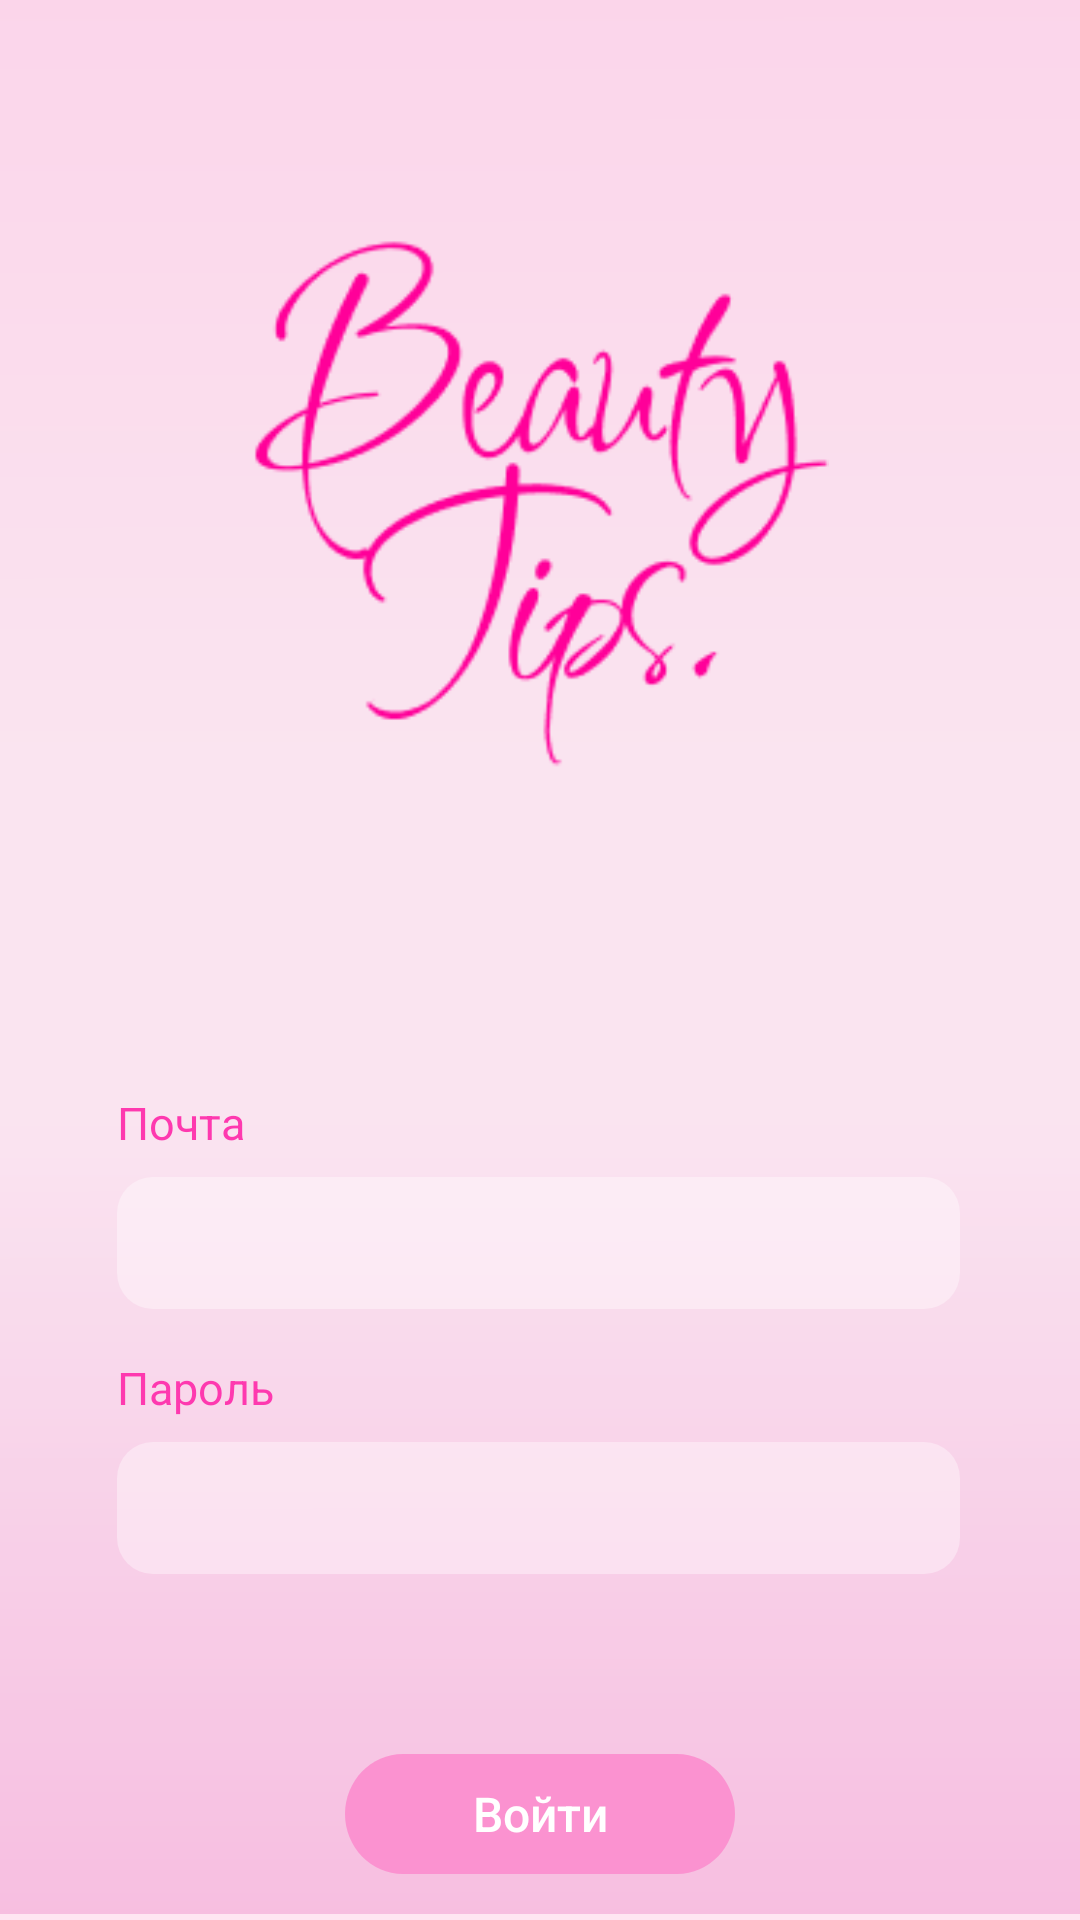

Reconstruct the res/layout file that produces this screen, plus the resources it refers to.
<!-- AndroidManifest.xml: activity theme Theme.MyApplication -->
<!-- res/layout/activity_login.xml -->
<?xml version="1.0" encoding="utf-8"?>
<RelativeLayout 
    xmlns:android="http://schemas.android.com/apk/res/android"
    android:id="@+id/group_22"
    android:layout_width="match_parent"
    android:layout_height="match_parent">

    

    

    

    <ImageView
        android:id="@+id/rectangle_6"
        android:layout_width="match_parent"
        android:layout_height="match_parent"
        android:layout_alignParentLeft="true"
        android:layout_alignParentTop="true"
        android:layout_alignParentRight="true"
        android:layout_alignParentBottom="true"
        android:layout_marginLeft="0dp"
        android:layout_marginTop="-2dp"
        android:layout_marginRight="0dp"
        android:layout_marginBottom="2dp"
        android:scaleType="centerCrop"
        android:src="@drawable/rectangle_6" />

    <ImageView
        android:id="@+id/group_25"
        android:layout_width="193dp"
        android:layout_height="197dp"
        android:layout_alignParentTop="true"
        android:layout_centerHorizontal="true"
        android:layout_marginTop="67dp"
        android:src="@drawable/login_logo" />

    <TextView
        android:id="@+id/loginTitle"
        android:layout_width="0dp"
        android:layout_height="0dp"
        android:gravity="center_horizontal|top"
        android:letterSpacing="0.01"
        android:lineSpacingExtra="-10sp"
        android:text="Вход в аккаунт"
        android:textColor="#FF0099"
        android:textSize="26sp" />

    <LinearLayout
        android:id="@+id/emailLayout"
        android:layout_width="match_parent"
        android:layout_height="wrap_content"
        android:layout_below="@id/group_25"
        android:layout_marginTop="100dp"
        android:layout_marginStart="39dp"
        android:layout_marginEnd="40dp"
        android:orientation="vertical">

        <TextView
            android:layout_width="match_parent"
            android:layout_height="wrap_content"
            android:text="Почта"
            android:textSize="15sp"
            android:textColor="#FE39AF"
            android:layout_marginBottom="8dp" />

        <FrameLayout
            android:layout_width="match_parent"
            android:layout_height="44dp">

            <View
                android:layout_width="match_parent"
                android:layout_height="match_parent"
                android:background="@drawable/input_field_background"
                android:scaleType="fitXY" />

            <EditText
                android:id="@+id/emailInput"
                android:layout_width="match_parent"
                android:layout_height="match_parent"
                android:layout_marginStart="12dp"
                android:layout_marginEnd="12dp"
                android:background="@android:color/transparent"
                android:inputType="textEmailAddress"
                android:paddingStart="12dp"
                android:paddingTop="10dp"
                android:paddingEnd="12dp"
                android:paddingBottom="10dp"
                android:textColor="#000000"
                android:textSize="20sp" />
        </FrameLayout>
    </LinearLayout>
    
    <LinearLayout
        android:id="@+id/passwordLayout"
        android:layout_width="match_parent"
        android:layout_height="wrap_content"
        android:layout_below="@id/emailLayout"
        android:layout_marginStart="39dp"
        android:layout_marginTop="16dp"
        android:layout_marginEnd="40dp"
        android:orientation="vertical">

        <TextView
            android:layout_width="match_parent"
            android:layout_height="wrap_content"
            android:layout_marginBottom="8dp"
            android:text="Пароль"
            android:textColor="#FE39AF"
            android:textSize="15sp" />

        <FrameLayout
            android:layout_width="match_parent"
            android:layout_height="44dp">

            <View
                android:layout_width="match_parent"
                android:layout_height="match_parent"
                android:background="@drawable/input_field_background" />

            <EditText
                android:id="@+id/passwordInput"
                android:layout_width="match_parent"
                android:layout_height="match_parent"
                android:layout_marginStart="12dp"
                android:layout_marginEnd="12dp"
                android:background="@android:color/transparent"
                android:inputType="textPassword"
                android:paddingStart="12dp"
                android:paddingTop="10dp"
                android:paddingEnd="12dp"
                android:paddingBottom="10dp"
                android:textColor="#000000"
                android:textSize="20sp" />
        </FrameLayout>
    </LinearLayout>

    
    <FrameLayout
        android:id="@+id/loginButtonContainer"
        android:layout_width="wrap_content"
        android:layout_height="wrap_content"
        android:layout_below="@id/passwordLayout"
        android:layout_centerHorizontal="true"
        android:layout_marginTop="60dp">

        <ImageView
            android:layout_width="130dp"
            android:layout_height="40dp"
            android:src="@drawable/login_button_background"
            android:scaleType="fitXY" />

        <Button
            android:id="@+id/loginButton"
            android:layout_width="130dp"
            android:layout_height="40dp"
            android:background="@android:color/transparent"
            android:text="Войти"
            android:textAllCaps="false"
            android:textColor="#FFFFFF"
            android:textSize="16sp" />
    </FrameLayout>

</RelativeLayout>
<!-- resources referenced by this layout -->
<resources>
  <!-- drawable input_field_background (drawable) -->
  <?xml version="1.0" encoding="utf-8"?>
  <shape xmlns:android="http://schemas.android.com/apk/res/android"
      android:shape="rectangle">
      <size android:height="44dp" />
      <corners android:radius="12dp" />
      <solid android:color="#5EFFFFFF" />
  </shape>
  <!-- drawable login_button_background (drawable) -->
  <?xml version="1.0" encoding="utf-8"?>
  <vector xmlns:android="http://schemas.android.com/apk/res/android"
      xmlns:aapt="http://schemas.android.com/aapt"
      android:width="121dp"
      android:height="36dp"
      android:viewportWidth="121"
      android:viewportHeight="36">
      <group>
          <clip-path
              android:pathData="M18 0H103C112.941 0 121 8.05887 121 18C121 27.9411 112.941 36 103 36H18C8.05887 36 0 27.9411 0 18C0 8.05887 8.05887 0 18 0Z" />
          <path
              android:pathData="M0 0V36H121V0"
              android:fillColor="#FB92D0" />
      </group>
  </vector>
  <!-- drawable login_logo: png bitmap (drawable, 9852 bytes) -->
  <!-- drawable rectangle_6 (drawable) -->
  <?xml version="1.0" encoding="utf-8"?>
  <vector xmlns:android="http://schemas.android.com/apk/res/android"
      xmlns:aapt="http://schemas.android.com/aapt"
      android:width="396dp"
      android:height="850dp"
      android:viewportWidth="396"
      android:viewportHeight="850">
  
      
      <path
          android:pathData="M0 0H396V850H0V0Z">
          <aapt:attr name="android:fillColor">
              <gradient
                  android:type="linear"
                  android:startX="197.8"
                  android:startY="0"
                  android:endX="198.2"
                  android:endY="850"
                  android:gradientRadius="0">
                  <item android:color="#FAE9F2" android:offset="0.5703" />
                  <item android:color="#F6B4DC" android:offset="0.9518" />
              </gradient>
          </aapt:attr>
      </path>
  
      
      <path
          android:pathData="M0 0H396V850H0V0Z">
          <aapt:attr name="android:fillColor">
              <gradient
                  android:type="linear"
                  android:startX="197.8"
                  android:startY="0"
                  android:endX="198.2"
                  android:endY="850"
                  android:gradientRadius="0">
                  <item android:color="#33FF7DCB" android:offset="0.0411" />
                  <item android:color="#33FBD2E9" android:offset="0.4144" />
              </gradient>
          </aapt:attr>
      </path>
  </vector>
  <style name="Theme.MyApplication" parent="Theme.MaterialComponents.Light.NoActionBar">
          <item name="android:windowBackground">@color/background</item>
      </style>
  <color name="background">#FFE6F2</color>
</resources>
